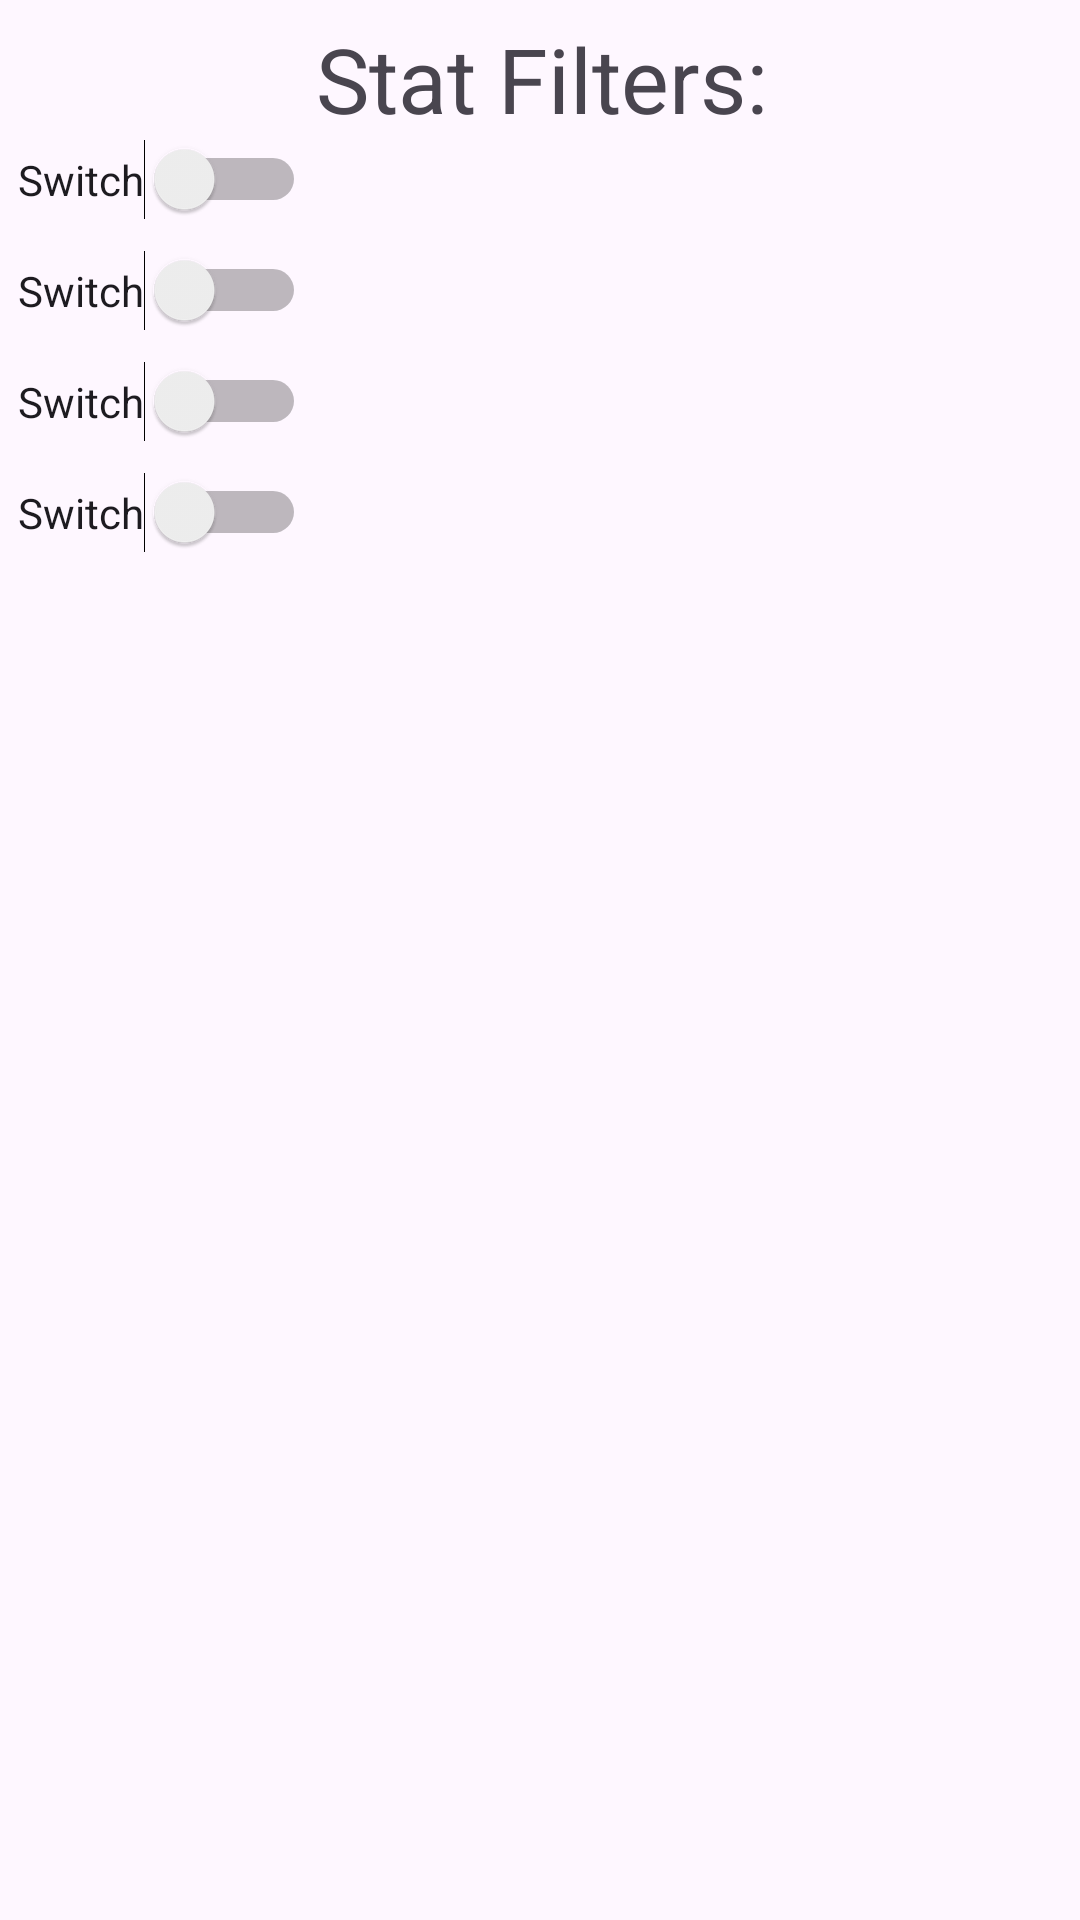

Reconstruct the res/layout file that produces this screen, plus the resources it refers to.
<!-- AndroidManifest.xml: application theme Theme.Stat_stars -->
<!-- res/layout/activity_filter_settings.xml -->
<?xml version="1.0" encoding="utf-8"?>
<androidx.constraintlayout.widget.ConstraintLayout xmlns:android="http://schemas.android.com/apk/res/android"
    xmlns:app="http://schemas.android.com/apk/res-auto"
    xmlns:tools="http://schemas.android.com/tools"
    android:id="@+id/main"
    android:layout_width="match_parent"
    android:layout_height="match_parent"
    tools:context=".filterSettings">

    <androidx.constraintlayout.widget.ConstraintLayout
        android:layout_width="409dp"
        android:layout_height="729dp"
        app:layout_constraintBottom_toBottomOf="parent"
        app:layout_constraintEnd_toEndOf="parent"
        app:layout_constraintStart_toStartOf="parent"
        app:layout_constraintTop_toTopOf="parent">

        <Switch
            android:id="@+id/switch1"
            android:layout_width="wrap_content"
            android:layout_height="wrap_content"
            android:layout_marginStart="30dp"
            android:layout_marginTop="10dp"
            android:text="Switch"
            app:layout_constraintStart_toStartOf="parent"
            app:layout_constraintTop_toBottomOf="@+id/switch4" />

        <Switch
            android:id="@+id/switch2"
            android:layout_width="wrap_content"
            android:layout_height="wrap_content"
            android:layout_marginStart="30dp"
            android:text="Switch"
            app:layout_constraintStart_toStartOf="parent"
            app:layout_constraintTop_toBottomOf="@+id/titleFilter" />

        <Switch
            android:id="@+id/switch3"
            android:layout_width="wrap_content"
            android:layout_height="wrap_content"
            android:layout_marginStart="30dp"
            android:layout_marginTop="10dp"
            android:text="Switch"
            app:layout_constraintStart_toStartOf="parent"
            app:layout_constraintTop_toBottomOf="@+id/switch2" />

        <Switch
            android:id="@+id/switch4"
            android:layout_width="wrap_content"
            android:layout_height="wrap_content"
            android:layout_marginStart="30dp"
            android:layout_marginTop="10dp"
            android:text="Switch"
            app:layout_constraintStart_toStartOf="parent"
            app:layout_constraintTop_toBottomOf="@+id/switch3" />

        <TextView
            android:id="@+id/titleFilter"
            android:layout_width="wrap_content"
            android:layout_height="wrap_content"
            android:layout_marginTop="50dp"
            android:text="Stat Filters:"
            android:textSize="30sp"
            app:layout_constraintEnd_toEndOf="parent"
            app:layout_constraintStart_toStartOf="parent"
            app:layout_constraintTop_toTopOf="parent" />
    </androidx.constraintlayout.widget.ConstraintLayout>
</androidx.constraintlayout.widget.ConstraintLayout>
<!-- resources referenced by this layout -->
<resources>
  <style name="Theme.Stat_stars" parent="Base.Theme.Stat_stars" />
  <style name="Base.Theme.Stat_stars" parent="Theme.Material3.DayNight.NoActionBar">
          
          
      </style>
</resources>
